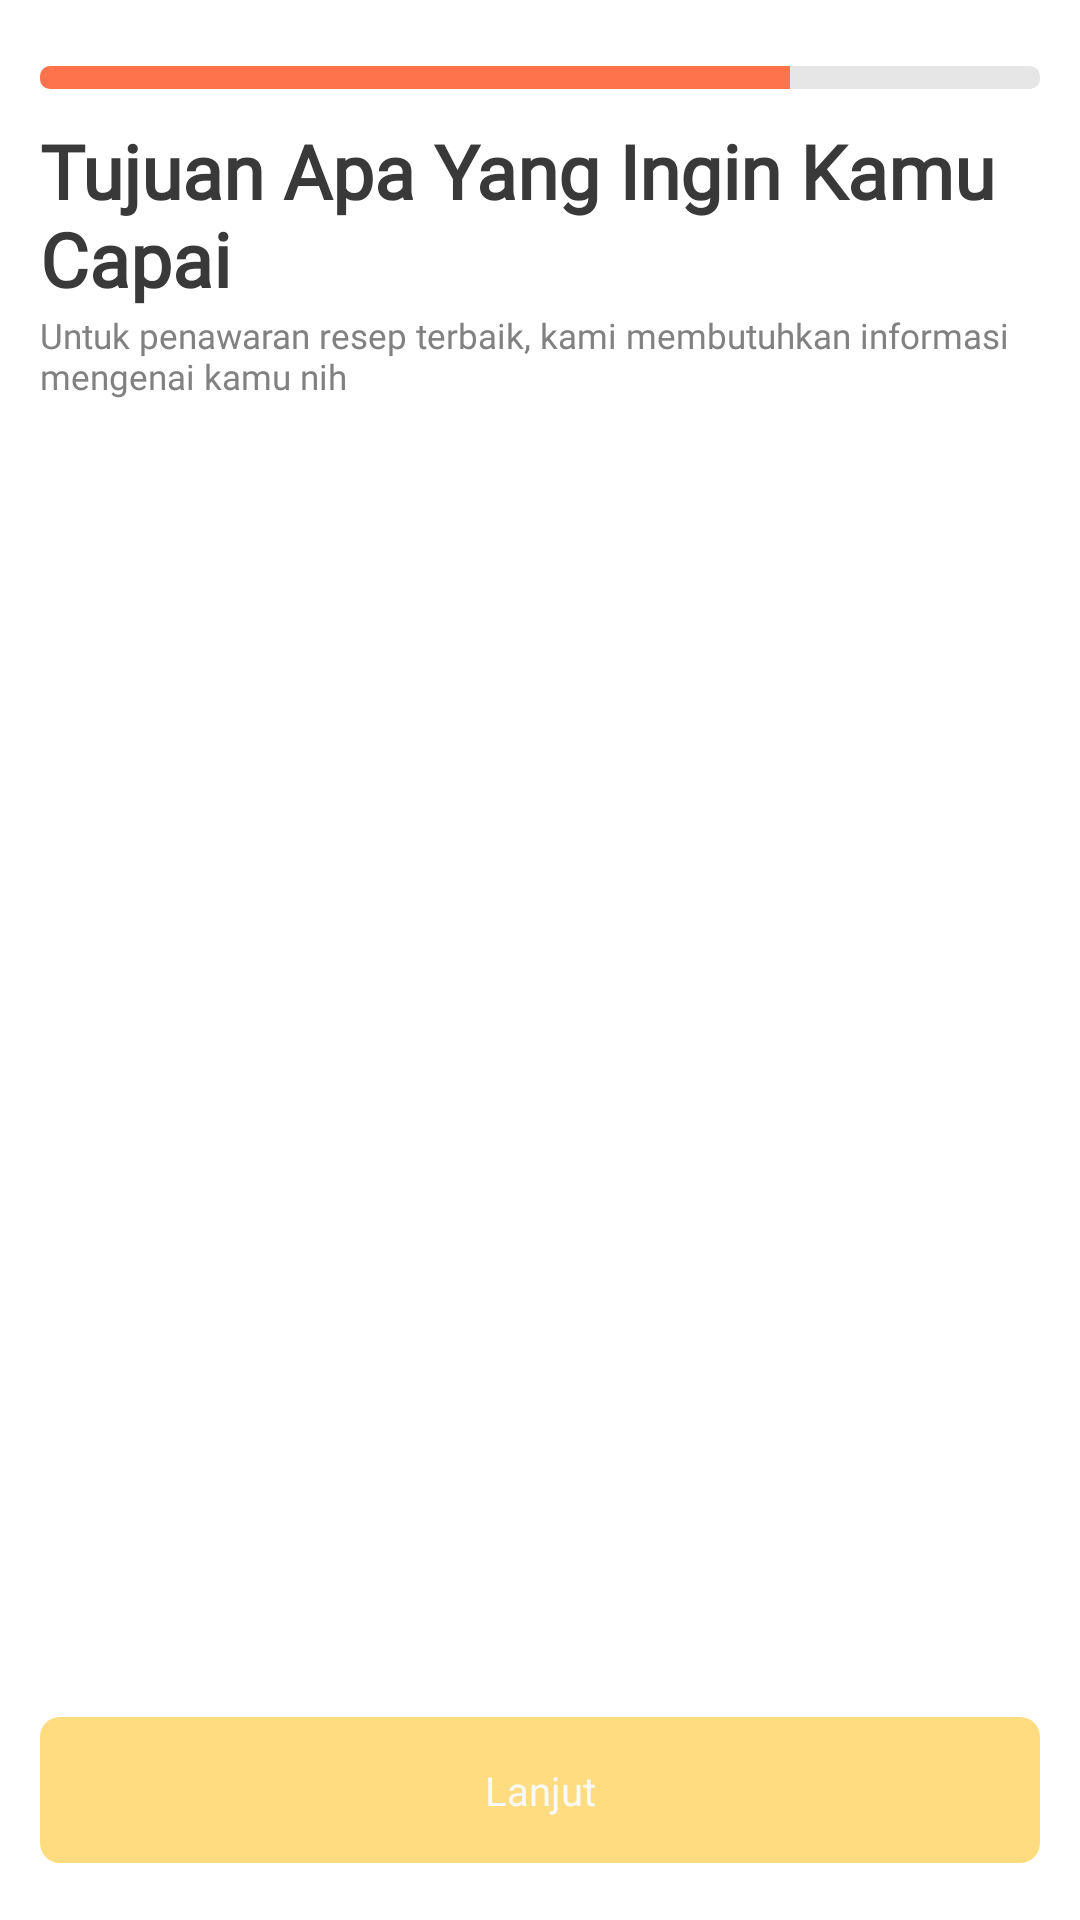

This screen was rendered from an Android layout file. Write that file and the resources it references.
<!-- AndroidManifest.xml: application theme Theme.MyApp -->
<!-- res/layout/activity_survey_eight.xml -->
<?xml version="1.0" encoding="UTF-8"?>
<LinearLayout xmlns:android="http://schemas.android.com/apk/res/android"
    xmlns:app="http://schemas.android.com/apk/res-auto"
    android:layout_width="match_parent"
    android:layout_height="match_parent"
    xmlns:tools="http://schemas.android.com/tools">

    <LinearLayout
        style="@style/groupStylewhite_A700"
        android:layout_width="match_parent"
        android:layout_height="match_parent"
        android:layout_marginStart="@dimen/_16pxh"
        android:layout_marginTop="@dimen/_23pxv"
        android:layout_marginEnd="@dimen/_16pxh"
        android:gravity="center_horizontal"
        android:orientation="vertical">

        <RelativeLayout
            android:layout_width="match_parent"
            android:layout_height="match_parent">

            <androidx.core.widget.NestedScrollView
                android:layout_width="match_parent"
                android:layout_height="match_parent"
                android:clipToPadding="false"
                android:fillViewport="true"
                android:gravity="start">

                <LinearLayout
                    android:layout_width="match_parent"
                    android:layout_height="wrap_content"
                    android:gravity="start"
                    android:orientation="vertical">

                    <ProgressBar
                        style="@style/Widget.AppCompat.ProgressBar.Horizontal"
                        android:layout_width="match_parent"
                        android:layout_height="wrap_content"
                        android:indeterminate="false"
                        android:max="100"
                        android:minHeight="@dimen/_8pxv"
                        android:progress="75"
                        android:progressDrawable="@drawable/layer_list_bg_gray_300_radius_4" />

                    <TextView
                        style="@style/txtPoppinssemibold30"
                        android:layout_width="match_parent"
                        android:layout_height="wrap_content"
                        android:layout_marginTop="@dimen/_11pxv"
                        android:layout_marginEnd="@dimen/_10pxh"
                        android:text="@string/TitleSurveyNine" />

                    <TextView
                        style="@style/txtPoppinsregular14_1"
                        android:layout_width="match_parent"
                        android:layout_height="wrap_content"
                        android:layout_marginTop="@dimen/_1pxv"
                        android:layout_marginEnd="@dimen/_10pxh"
                        android:text="@string/msg_untuk_penawaran" />

                    <androidx.recyclerview.widget.RecyclerView
                        android:id="@+id/rv_data"
                        android:layout_width="match_parent"
                        android:layout_height="wrap_content"
                        android:layout_marginTop="@dimen/_15pxv"
                        android:nestedScrollingEnabled="false"
                        app:layoutManager="androidx.recyclerview.widget.GridLayoutManager"
                        app:spanCount="1"
                        tools:itemCount="6"
                        tools:listitem="@layout/row_survey_button" />

                    <View
                        android:layout_width="0dp"
                        android:layout_height="90dp"/>

                </LinearLayout>
            </androidx.core.widget.NestedScrollView>

            <androidx.appcompat.widget.AppCompatButton
                android:id="@+id/btn_lanjut"
                style="@style/btnSolidRounded_6"
                android:layout_width="match_parent"
                android:layout_height="wrap_content"
                android:layout_alignParentBottom="true"
                android:layout_marginBottom="@dimen/_20pxv"
                android:ellipsize="end"
                android:gravity="center"
                android:paddingStart="@dimen/_30pxh"
                android:paddingTop="@dimen/_16pxv"
                android:paddingEnd="@dimen/_30pxh"
                android:paddingBottom="@dimen/_16pxv"
                android:singleLine="true"
                android:text="@string/lbl_lanjut"
                android:textAllCaps="false" />

        </RelativeLayout>


    </LinearLayout>
</LinearLayout>
<!-- res/layout/row_survey_button.xml (included above) -->
<?xml version="1.0" encoding="UTF-8"?>

<LinearLayout style="@style/groupStylegray_100cornerRadius"
    xmlns:android="http://schemas.android.com/apk/res/android"
    xmlns:tools="http://schemas.android.com/tools"
    android:layout_width="match_parent"
    android:layout_height="wrap_content"
    android:gravity="center_horizontal"
    android:layout_marginEnd="10dp"
    android:layout_marginBottom="10dp"
    android:orientation="vertical"
    xmlns:app="http://schemas.android.com/apk/res-auto">


    <TextView
        android:id="@+id/txtName"
        style="@style/txtPoppinsmedium16_5"
        android:layout_width="match_parent"
        android:gravity="center"
        android:layout_height="wrap_content"
        android:layout_gravity="center_horizontal"
        android:layout_marginStart="@dimen/_5pxh"
        android:layout_marginTop="@dimen/_13pxv"
        android:layout_marginEnd="@dimen/_5pxh"
        android:layout_marginBottom="@dimen/_14pxv"
        android:ellipsize="end"
        android:singleLine="true"
        android:text="@string/lbl_keju" />
</LinearLayout>
<!-- resources referenced by this layout -->
<resources>
  <dimen name="_10pxh">10.0dp</dimen>
  <dimen name="_11pxv">11.0dp</dimen>
  <dimen name="_13pxv">13.0dp</dimen>
  <dimen name="_14pxv">14.0dp</dimen>
  <dimen name="_15pxv">15.0dp</dimen>
  <dimen name="_16pxh">16.0dp</dimen>
  <dimen name="_16pxv">16.0dp</dimen>
  <dimen name="_1pxv">1.0dp</dimen>
  <dimen name="_20pxv">20.0dp</dimen>
  <dimen name="_23pxv">23.0dp</dimen>
  <dimen name="_30pxh">30.0dp</dimen>
  <dimen name="_5pxh">5.0dp</dimen>
  <dimen name="_8pxv">8.0dp</dimen>
  <!-- drawable layer_list_bg_gray_300_radius_4 (drawable) -->
  <?xml version="1.0" encoding="UTF-8"?>
  <layer-list xmlns:android="http://schemas.android.com/apk/res/android">
      <item>
          <shape android:shape="rectangle">
              <solid android:color="@color/gray_300"/>
              <corners android:radius="@dimen/_4pxh"/>
          </shape>
      </item>
      <item>
          <clip>
              <shape android:shape="rectangle">
                  <solid android:color="@color/deep_orange_400"/>
                  <corners android:radius="@dimen/_4pxh"/>
              </shape>
          </clip>
      </item>
  </layer-list>
  <string name="TitleSurveyNine">Tujuan Apa Yang Ingin Kamu Capai </string>
  <string name="lbl_keju">Keju</string>
  <string name="lbl_lanjut">Lanjut</string>
  <string name="msg_untuk_penawaran">Untuk penawaran resep terbaik, kami membutuhkan informasi mengenai kamu nih</string>
  <style name="btnSolidRounded_6">
          <item name="android:textSize">@dimen/_16pxh</item>
          <item name="android:textColor">@color/gray_50</item>
          <item name="android:fontFamily">@font/poppins</item>
          <item name="android:textFontWeight" tools:targetApi="p">500</item>
          <item name="android:background">@drawable/rectangle_bg_amber_200_radius_8</item>
      </style>
  <style name="groupStylegray_100cornerRadius">
          <item name="android:background">@drawable/rectangle_bg_gray_100_radius_8</item>
      </style>
  <style name="groupStylewhite_A700">
          <item name="android:background">@drawable/rectangle_bg_white_a700</item>
      </style>
  <style name="txtPoppinsmedium16_5">
          <item name="android:textSize">@dimen/_16pxh</item>
          <item name="android:textColor">@color/gray_900</item>
          <item name="android:fontFamily">@font/poppins</item>
          <item name="android:textFontWeight" tools:targetApi="p">500</item>
      </style>
  <style name="txtPoppinsregular14_1">
          <item name="android:textSize">@dimen/_14pxh</item>
          <item name="android:textColor">@color/gray_600</item>
          <item name="android:fontFamily">@font/poppins</item>
          <item name="android:textFontWeight" tools:targetApi="p">400</item>
      </style>
  <style name="txtPoppinssemibold30">
          <item name="android:textSize">@dimen/_30pxh</item>
          <item name="android:textColor">@color/gray_800</item>
          <item name="android:fontFamily">@font/poppins</item>
          <item name="android:textFontWeight" tools:targetApi="p">600</item>
      </style>
  <color name="gray_300">#e6e6e6</color>
  <dimen name="_4pxh">4.0dp</dimen>
  <color name="deep_orange_400">#fe724c</color>
  <color name="gray_50">#f8f9fa</color>
  <!-- drawable rectangle_bg_amber_200_radius_8 (drawable) -->
  <?xml version="1.0" encoding="UTF-8"?>
  <shape android:shape="rectangle" xmlns:android="http://schemas.android.com/apk/res/android">
      <solid android:color="@color/amber_200"/>
      <corners android:radius="@dimen/_8pxh"/>
  </shape>
  <color name="gray_900">#212529</color>
  <dimen name="_14pxh">14.0dp</dimen>
  <color name="gray_600">#818181</color>
  <color name="gray_800">#393939</color>
  <color name="amber_200">#ffdc7f</color>
  <dimen name="_8pxh">8.0dp</dimen>
</resources>
